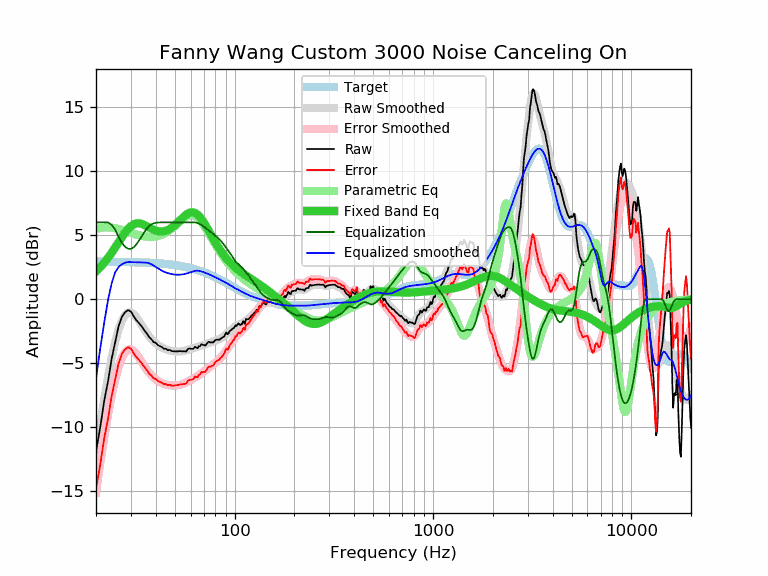

The file beside this chart, header and first rows:
frequency, raw, error, smoothed, error_smoothed, equalization, parametric_eq, equalized_raw, equalized_smoothed, target
20, -11.89, -14.81, -12.18, -15.11, 6.00, 2.18, -5.89, -6.18, 2.93
21, -10.03, -12.95, -9.87, -12.79, 6.00, 2.50, -4.03, -3.87, 2.93
22, -7.95, -10.87, -7.83, -10.75, 6.00, 2.85, -1.95, -1.83, 2.92
23, -6.42, -9.34, -6.06, -8.98, 6.00, 3.23, -0.42, -0.06, 2.92
24, -4.64, -7.55, -4.55, -7.47, 5.81, 3.63, 1.18, 1.26, 2.92
25, -3.34, -6.25, -3.32, -6.24, 5.43, 4.04, 2.10, 2.11, 2.92
26, -2.11, -5.02, -2.37, -5.28, 4.89, 4.45, 2.78, 2.52, 2.91
27, -1.38, -4.28, -1.68, -4.59, 4.41, 4.84, 3.03, 2.73, 2.91
28, -1.03, -3.93, -1.25, -4.15, 4.10, 5.19, 3.07, 2.85, 2.91
29, -0.86, -3.76, -1.04, -3.94, 3.94, 5.48, 3.09, 2.90, 2.90
30, -0.97, -3.86, -1.03, -3.93, 3.93, 5.71, 2.96, 2.90, 2.90
31, -1.35, -4.24, -1.17, -4.06, 4.06, 5.86, 2.72, 2.89, 2.89
32, -1.66, -4.54, -1.41, -4.30, 4.30, 5.93, 2.64, 2.88, 2.88
33, -1.89, -4.76, -1.72, -4.59, 4.59, 5.93, 2.71, 2.88, 2.88
34, -2.14, -5.01, -2.04, -4.91, 4.91, 5.89, 2.78, 2.87, 2.87
35, -2.42, -5.28, -2.35, -5.22, 5.22, 5.81, 2.80, 2.86, 2.86
36, -2.67, -5.52, -2.64, -5.50, 5.50, 5.71, 2.83, 2.86, 2.86
37, -2.96, -5.80, -2.90, -5.74, 5.71, 5.61, 2.75, 2.81, 2.85
38, -3.12, -5.95, -3.11, -5.95, 5.85, 5.51, 2.73, 2.74, 2.84
39, -3.36, -6.18, -3.29, -6.12, 5.92, 5.43, 2.57, 2.63, 2.83
40, -3.41, -6.22, -3.45, -6.27, 5.96, 5.36, 2.56, 2.52, 2.82
41, -3.59, -6.39, -3.58, -6.38, 5.99, 5.32, 2.40, 2.41, 2.81
42, -3.68, -6.47, -3.68, -6.48, 6.00, 5.29, 2.32, 2.32, 2.79
43, -3.75, -6.53, -3.77, -6.55, 6.00, 5.29, 2.25, 2.23, 2.78
44, -3.88, -6.64, -3.85, -6.62, 6.00, 5.31, 2.12, 2.15, 2.77
45, -3.88, -6.63, -3.91, -6.66, 6.00, 5.35, 2.12, 2.09, 2.75
46, -4.00, -6.73, -3.96, -6.70, 6.00, 5.41, 2.00, 2.04, 2.74
47, -3.97, -6.69, -4.00, -6.72, 6.00, 5.48, 2.03, 2.00, 2.72
48, -4.05, -6.75, -4.04, -6.74, 6.00, 5.57, 1.95, 1.96, 2.70
49, -4.08, -6.76, -4.06, -6.75, 6.00, 5.68, 1.92, 1.94, 2.69
50, -4.08, -6.74, -4.08, -6.74, 6.00, 5.79, 1.92, 1.92, 2.67
51, -4.09, -6.73, -4.09, -6.73, 6.00, 5.91, 1.91, 1.91, 2.65
52, -4.08, -6.70, -4.09, -6.72, 6.00, 6.04, 1.92, 1.91, 2.63
53, -4.06, -6.66, -4.09, -6.69, 6.00, 6.17, 1.94, 1.91, 2.60
54, -4.08, -6.66, -4.08, -6.66, 6.00, 6.29, 1.92, 1.92, 2.58
55, -4.08, -6.63, -4.06, -6.61, 6.00, 6.41, 1.92, 1.94, 2.56
56, -4.08, -6.61, -4.03, -6.57, 6.00, 6.52, 1.92, 1.97, 2.53
57, -4.09, -6.59, -4.00, -6.51, 6.00, 6.61, 1.91, 2.00, 2.51
58, -3.92, -6.40, -3.97, -6.45, 6.00, 6.68, 2.08, 2.03, 2.48
59, -3.85, -6.30, -3.93, -6.39, 6.00, 6.74, 2.15, 2.07, 2.46
60, -3.88, -6.30, -3.89, -6.32, 6.00, 6.78, 2.12, 2.11, 2.43
61, -3.88, -6.27, -3.86, -6.26, 6.00, 6.79, 2.12, 2.14, 2.40
62, -3.88, -6.24, -3.83, -6.20, 6.00, 6.78, 2.12, 2.17, 2.37
63, -3.72, -6.05, -3.79, -6.13, 6.00, 6.74, 2.28, 2.21, 2.34
64, -3.78, -6.08, -3.76, -6.07, 5.99, 6.68, 2.21, 2.22, 2.31
65, -3.84, -6.11, -3.73, -6.00, 5.96, 6.60, 2.12, 2.23, 2.27
66, -3.68, -5.92, -3.70, -5.94, 5.91, 6.50, 2.24, 2.22, 2.24
67, -3.68, -5.88, -3.66, -5.87, 5.86, 6.39, 2.18, 2.19, 2.21
68, -3.52, -5.69, -3.63, -5.80, 5.80, 6.26, 2.28, 2.17, 2.17
69, -3.58, -5.71, -3.59, -5.73, 5.73, 6.12, 2.15, 2.14, 2.14
70, -3.58, -5.68, -3.56, -5.66, 5.66, 5.98, 2.08, 2.10, 2.10
71, -3.63, -5.69, -3.52, -5.59, 5.59, 5.82, 1.96, 2.07, 2.07
72, -3.54, -5.56, -3.49, -5.51, 5.51, 5.66, 1.98, 2.03, 2.03
73, -3.40, -5.39, -3.45, -5.44, 5.44, 5.50, 2.05, 1.99, 1.99
74, -3.33, -5.28, -3.42, -5.37, 5.37, 5.34, 2.05, 1.95, 1.95
75, -3.38, -5.29, -3.39, -5.30, 5.30, 5.18, 1.93, 1.91, 1.91
76, -3.38, -5.25, -3.36, -5.23, 5.23, 5.03, 1.86, 1.87, 1.87
77, -3.38, -5.21, -3.33, -5.17, 5.17, 4.87, 1.79, 1.83, 1.83
78, -3.38, -5.17, -3.30, -5.10, 5.10, 4.72, 1.72, 1.79, 1.79
79, -3.28, -5.03, -3.28, -5.03, 5.03, 4.57, 1.75, 1.75, 1.75
... 553 more rows
